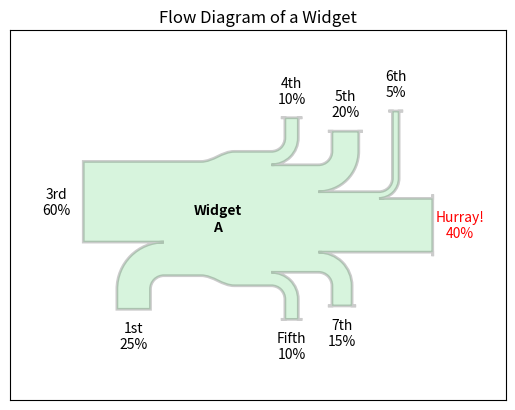

Reproduce this figure in Python.
import matplotlib.pyplot as plt
from matplotlib.sankey import Sankey

# Example 2
# This demonstrates:
#   1. Setting one path longer than the others
#   2. Placing a label in the middle of the diagram
#   3. Using the scale argument to normalize the flows (scale=0.01)
#   4. Implicitly passing keyword arguments to PathPatch()
#   5. Changing the angle of the arrow heads (head_angle=180)
#   6. Changing the offset between the tips of the paths and their labels
#   7. Formatting the numbers in the path labels and the associated unit (format='%.0f', unit = '%')
#   8. Changing the appearance of the patch and the labels after the figure is
#      created
fig = plt.figure()
ax = fig.add_subplot(1, 1, 1, xticks=[], yticks=[],
                     title="Flow Diagram of a Widget")
sankey = Sankey(ax=ax, scale=0.01, offset=0.2, head_angle=180,
                format='%.0f', unit='%')
sankey.add(flows=[25, 0, 60, -10, -20, -5, -15, -10, -40],
           labels=['1st', '2nd', '3rd', '4th', '5th', '6th', '7th',
                   'Fifth', 'Hurray!'],
           orientations=[-1, 1, 0, 1, 1, 1, -1, -1, 0],
           pathlengths=[0.25, 0.25, 0.25, 0.25, 0.25, 0.6, 0.25, 0.25,
                        0.25],
           patchlabel="Widget\nA",
           alpha=0.2, lw=2.0)  # Arguments to matplotlib.patches.PathPatch()
diagrams = sankey.finish()
diagrams[0].patch.set_facecolor('#37c959')
diagrams[0].texts[-1].set_color('r')
diagrams[0].text.set_fontweight('bold')
# Notice:
#   1. Since the sum of the flows is nonzero, the width of the trunk isn't
#      uniform.  If verbose.level is helpful (in matplotlibrc), a message is
#      given in the terminal window.
#   2. The second flow doesn't appear because its value is zero.  Again, if
#      verbose.level is helpful, a message is given in the terminal window.

plt.show()